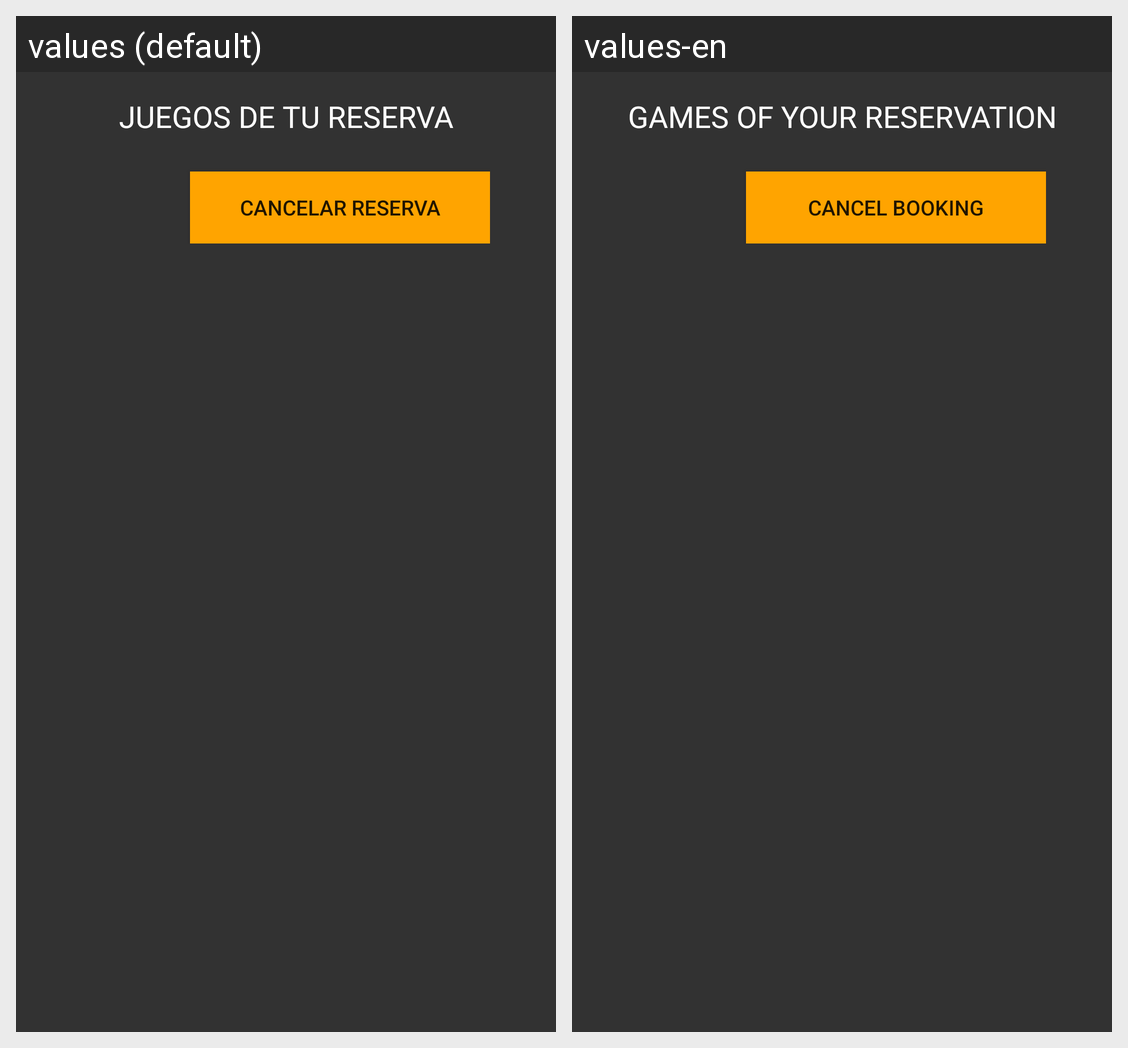

The same Android screen rendered under two of its app's locales, left to right. List the strings drawn on it with the default value and each locale's translation.
Android screen res/layout/content_interior_reserva.xml rendered under 2 locales, left to right: values (default), values-en. Device: Nexus 5 (rendered at 1080×1920; each locale shown at half size, 540×960, under a caption strip naming it); theme AppTheme.
Strings drawn on this screen, with the default value and each locale's value (text and hints the layout hard-codes, and strings that could not be matched under every locale, appear in the picture but are not listed):

boton_cancelar_reserva
  values: Cancelar reserva
  values-en: Cancel booking

msj_reserva
  values: JUEGOS DE TU RESERVA
  values-en: GAMES OF YOUR RESERVATION
